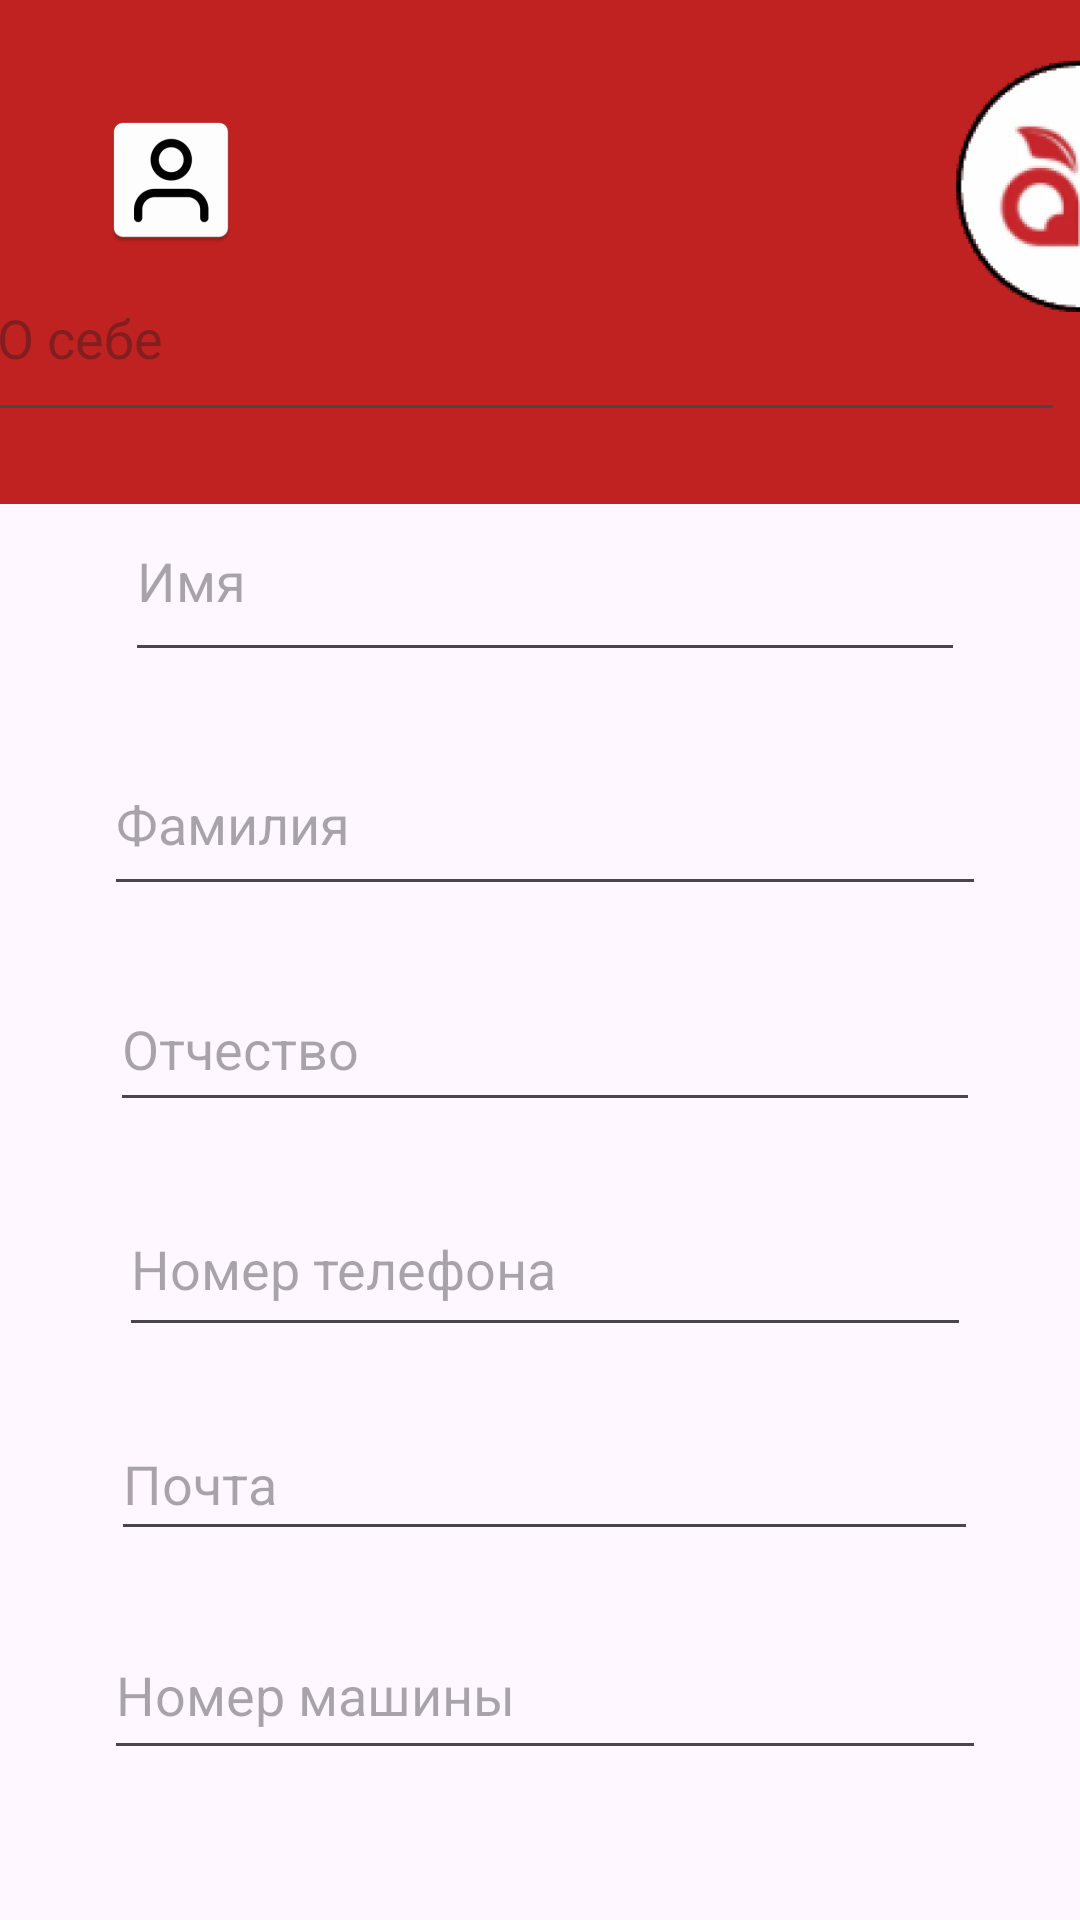

Write the Android layout XML for this screen, with the resource values it uses.
<!-- AndroidManifest.xml: application theme Theme.AGRO_T2 -->
<!-- res/layout/activity_change_profile.xml -->
<?xml version="1.0" encoding="utf-8"?>
<androidx.drawerlayout.widget.DrawerLayout
    xmlns:android="http://schemas.android.com/apk/res/android"
    xmlns:app="http://schemas.android.com/apk/res-auto"
    xmlns:tools="http://schemas.android.com/tools"
    android:id="@+id/drawer_layout"
    android:layout_width="match_parent"
    android:layout_height="match_parent"
    tools:context=".change_profile">

    <androidx.constraintlayout.widget.ConstraintLayout
        android:id="@+id/main"
        android:layout_width="match_parent"
        android:layout_height="match_parent">


        <View
            android:id="@+id/view6"
            android:layout_width="414dp"
            android:layout_height="168dp"
            android:background="#BF2221"
            app:layout_constraintStart_toStartOf="parent"
            app:layout_constraintTop_toTopOf="parent" />

        <ImageView
            android:id="@+id/imageView23"
            android:layout_width="105dp"
            android:layout_height="92dp"
            android:layout_marginStart="308dp"
            android:layout_marginTop="16dp"
            app:layout_constraintStart_toStartOf="parent"
            app:layout_constraintTop_toTopOf="parent"
            app:srcCompat="@mipmap/ic_agro_ava" />

        <com.google.android.material.textfield.TextInputEditText
            android:id="@+id/textInputEditText"
            android:layout_width="360dp"
            android:layout_height="66dp"
            android:layout_marginStart="28dp"
            android:layout_marginEnd="28dp"
            android:layout_marginBottom="16dp"
            android:hint="О себе"
            app:layout_constraintBottom_toTopOf="@+id/textInputEditText2"
            app:layout_constraintEnd_toEndOf="parent"
            app:layout_constraintHorizontal_bias="0.6"
            app:layout_constraintStart_toStartOf="parent" />

        <com.google.android.material.textfield.TextInputEditText
            android:id="@+id/textInputEditText3"
            android:layout_width="294dp"
            android:layout_height="58dp"
            android:layout_marginStart="67dp"
            android:layout_marginEnd="64dp"
            android:layout_marginBottom="20dp"
            android:hint="Фамилия"
            app:layout_constraintBottom_toTopOf="@+id/textInputEditText4"
            app:layout_constraintEnd_toEndOf="parent"
            app:layout_constraintStart_toStartOf="parent" />

        <com.google.android.material.textfield.TextInputEditText
            android:id="@+id/textInputEditText4"
            android:layout_width="290dp"
            android:layout_height="52dp"
            android:layout_marginStart="67dp"
            android:layout_marginEnd="64dp"
            android:layout_marginBottom="20dp"
            android:hint="Отчество"
            app:layout_constraintBottom_toTopOf="@+id/textInputEditText5"
            app:layout_constraintEnd_toEndOf="parent"
            app:layout_constraintStart_toStartOf="parent" />

        <com.google.android.material.textfield.TextInputEditText
            android:id="@+id/textInputEditText5"
            android:layout_width="284dp"
            android:layout_height="55dp"
            android:layout_marginStart="67dp"
            android:layout_marginEnd="64dp"
            android:layout_marginBottom="20dp"
            android:hint="Номер телефона "
            app:layout_constraintBottom_toTopOf="@+id/textInputEditText6"
            app:layout_constraintEnd_toEndOf="parent"
            app:layout_constraintStart_toStartOf="parent" />

        <com.google.android.material.textfield.TextInputEditText
            android:id="@+id/textInputEditText6"
            android:layout_width="289dp"
            android:layout_height="48dp"
            android:layout_marginStart="67dp"
            android:layout_marginEnd="64dp"
            android:layout_marginBottom="20dp"
            android:hint="Почта"
            app:layout_constraintBottom_toTopOf="@+id/textInputEditText7"
            app:layout_constraintEnd_toEndOf="parent"
            app:layout_constraintStart_toStartOf="parent" />

        <com.google.android.material.textfield.TextInputEditText
            android:id="@+id/textInputEditText7"
            android:layout_width="294dp"
            android:layout_height="53dp"
            android:layout_marginStart="67dp"
            android:layout_marginEnd="64dp"
            android:layout_marginBottom="50dp"
            android:hint="Номер машины"
            app:layout_constraintBottom_toBottomOf="parent"
            app:layout_constraintEnd_toEndOf="parent"
            app:layout_constraintStart_toStartOf="parent" />

        <com.google.android.material.textfield.TextInputEditText
            android:id="@+id/textInputEditText2"
            android:layout_width="280dp"
            android:layout_height="64dp"
            android:layout_marginStart="67dp"
            android:layout_marginEnd="64dp"
            android:layout_marginBottom="20dp"
            android:hint="Имя"
            app:layout_constraintBottom_toTopOf="@+id/textInputEditText3"
            app:layout_constraintEnd_toEndOf="parent"
            app:layout_constraintStart_toStartOf="parent" />

        <ImageView
            android:id="@+id/imageView"
            android:layout_width="wrap_content"
            android:layout_height="wrap_content"
            android:layout_marginStart="33dp"
            android:layout_marginTop="36dp"
            app:layout_constraintStart_toStartOf="@+id/view6"
            app:layout_constraintTop_toTopOf="@+id/view6"
            app:srcCompat="@mipmap/icon_user" />


    </androidx.constraintlayout.widget.ConstraintLayout>

    <com.google.android.material.navigation.NavigationView
        android:id="@+id/nav"
        android:layout_width="wrap_content"
        android:layout_height="match_parent"
        android:layout_gravity="start"
        app:menu="@menu/nav_menu"
        app:headerLayout="@layout/header"/>

</androidx.drawerlayout.widget.DrawerLayout>
<!-- res/layout/header.xml (included above) -->
<?xml version="1.0" encoding="utf-8"?>
<androidx.constraintlayout.widget.ConstraintLayout xmlns:android="http://schemas.android.com/apk/res/android"
    xmlns:app="http://schemas.android.com/apk/res-auto"
    xmlns:tools="http://schemas.android.com/tools"
    android:layout_width="match_parent"
    android:layout_height="150dp">

    <ImageView
        android:id="@+id/imageView2"
        android:layout_width="58dp"
        android:layout_height="56dp"
        android:layout_marginTop="16dp"
        app:layout_constraintEnd_toEndOf="parent"
        app:layout_constraintHorizontal_bias="0.112"
        app:layout_constraintStart_toStartOf="parent"
        app:layout_constraintTop_toTopOf="parent"
        app:srcCompat="@drawable/ic_launcher_foreground" />

    <TextView
        android:id="@+id/textView2"
        android:layout_width="wrap_content"
        android:layout_height="wrap_content"
        android:layout_marginStart="16dp"
        android:layout_marginTop="16dp"
        android:text="Иванов Иван Иваныч"
        app:layout_constraintStart_toStartOf="parent"
        app:layout_constraintTop_toBottomOf="@+id/imageView2" />
</androidx.constraintlayout.widget.ConstraintLayout>
<!-- resources referenced by this layout -->
<resources>
  <!-- drawable ic_launcher_foreground: webp bitmap (mipmap-hdpi, 25746 bytes) -->
  <!-- mipmap ic_agro_ava: webp bitmap (mipmap-hdpi, 10894 bytes) -->
  <!-- mipmap icon_user: webp bitmap (mipmap-hdpi, 896 bytes) -->
  <style name="Theme.AGRO_T2" parent="Base.Theme.AGRO_T2" />
  <style name="Base.Theme.AGRO_T2" parent="Theme.Material3.DayNight.NoActionBar">
          
          
      </style>
</resources>
